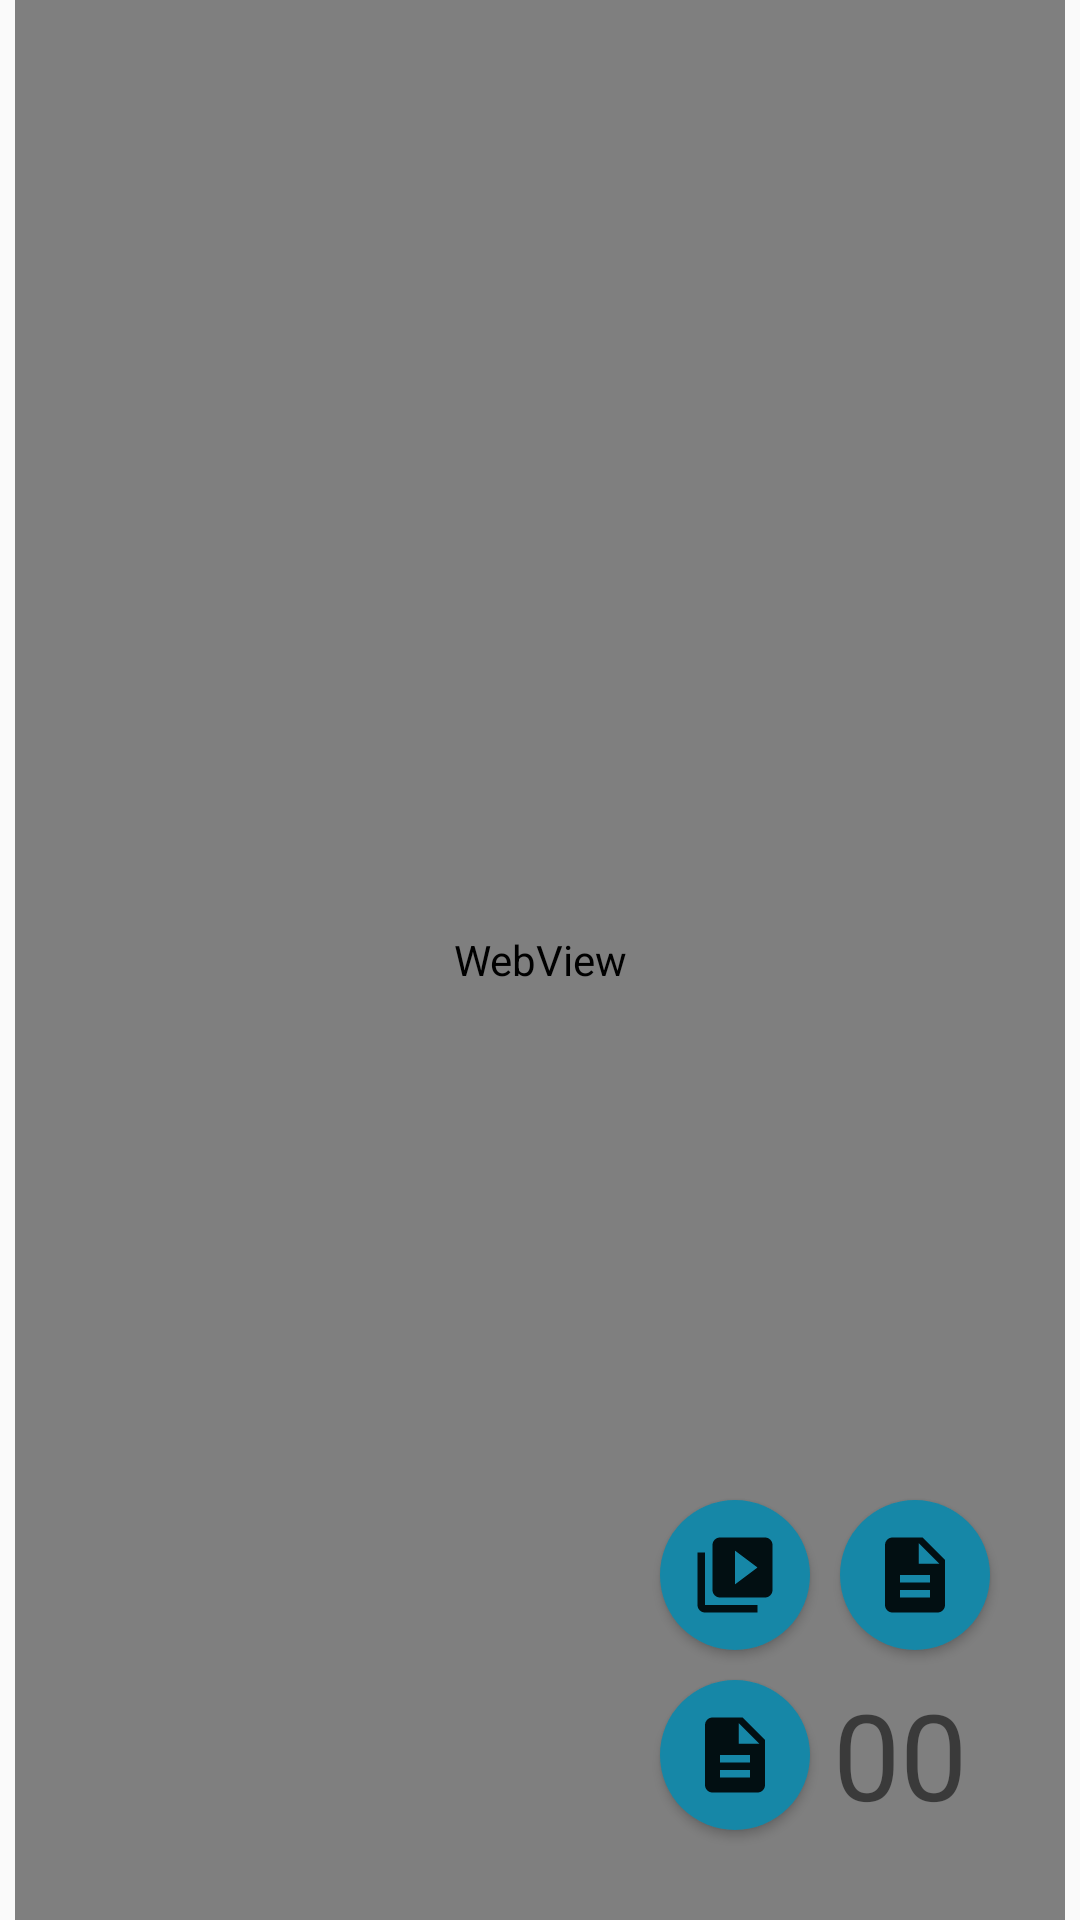

Produce the Android XML layout that renders to this screen, including the resource entries it uses.
<!-- AndroidManifest.xml: application theme AppTheme -->
<!-- res/layout/activity_word_description.xml -->
<?xml version="1.0" encoding="utf-8"?>
<androidx.constraintlayout.widget.ConstraintLayout
    xmlns:android="http://schemas.android.com/apk/res/android"
    xmlns:app="http://schemas.android.com/apk/res-auto"
    xmlns:tools="http://schemas.android.com/tools"
    android:layout_width="match_parent"
    android:layout_height="match_parent"
    tools:context="com.example.unforgottablevocabulary.WordDescriptionActivity">

    <Button
        android:id="@+id/cambrige_button"
        android:layout_width="50dp"
        android:layout_height="50dp"
        android:layout_marginEnd="30dp"
        android:layout_marginBottom="90dp"
        android:background="@drawable/btn_rounded_description"
        android:insetTop="0dp"
        android:insetBottom="0dp"
        android:onClick="onCambrigeButtonClick"
        app:layout_constraintBottom_toBottomOf="parent"
        app:layout_constraintEnd_toEndOf="parent" />

    <Button
        android:id="@+id/youglish_button"
        android:layout_width="50dp"
        android:layout_height="50dp"
        android:layout_marginEnd="10dp"
        android:layout_marginBottom="10dp"
        android:background="@drawable/btn_rounded_video"
        android:insetTop="0dp"
        android:insetBottom="0dp"
        android:onClick="onYouglishButtonClick"
        app:layout_constraintBottom_toTopOf="@+id/tureng_button"
        app:layout_constraintEnd_toStartOf="@+id/cambrige_button" />

    <Button
        android:id="@+id/tureng_button"
        android:layout_width="50dp"
        android:layout_height="50dp"
        android:layout_marginEnd="90dp"
        android:layout_marginBottom="30dp"
        android:background="@drawable/btn_rounded_description"
        android:insetTop="0dp"
        android:insetBottom="0dp"
        android:onClick="onTurengButtonClick"
        android:textAlignment="viewEnd"
        app:layout_constraintBottom_toBottomOf="parent"
        app:layout_constraintEnd_toEndOf="parent" />

    <WebView
        android:id="@+id/webview_youglish"
        android:layout_width="0dp"
        android:layout_height="0dp"
        android:layout_marginStart="5dp"
        android:layout_marginEnd="5dp"
        app:layout_constraintBottom_toBottomOf="parent"
        app:layout_constraintEnd_toEndOf="parent"
        app:layout_constraintHorizontal_bias="1.0"
        app:layout_constraintStart_toStartOf="parent"
        app:layout_constraintTop_toTopOf="parent"
        app:layout_constraintVertical_bias="0.0">

    </WebView>

    <TextView
        android:id="@+id/rank_text"
        android:layout_width="58dp"
        android:layout_height="52dp"
        android:layout_marginEnd="30dp"
        android:layout_marginBottom="30dp"
        android:text="@string/_00"
        android:textAlignment="center"
        android:textSize="@dimen/app_name_size"
        app:layout_constraintBottom_toBottomOf="parent"
        app:layout_constraintEnd_toEndOf="parent"
        app:layout_constraintStart_toEndOf="@+id/tureng_button" />

</androidx.constraintlayout.widget.ConstraintLayout>
<!-- resources referenced by this layout -->
<resources>
  <dimen name="app_name_size">40sp</dimen>
  <!-- drawable btn_rounded_description (drawable) -->
  <?xml version="1.0" encoding="utf-8"?>
  <layer-list xmlns:android="http://schemas.android.com/apk/res/android" >
      <item>
          <shape android:shape="rectangle">
              <solid android:color="@color/buttonColor" />
              <corners
                  android:bottomRightRadius="180dp"
                  android:bottomLeftRadius="180dp"
                  android:topRightRadius="180dp"
                  android:topLeftRadius="180dp"
                  />
          </shape>
      </item>
      <item
          android:drawable="@drawable/ic_description_black_24dp"
          android:start="3dp"
          android:end="3dp"
          android:bottom="3dp"
          android:top="3dp"
          android:height="30dp"
          android:width="30dp"
          android:gravity="center"
          />
  </layer-list>
  <!-- drawable btn_rounded_video (drawable) -->
  <?xml version="1.0" encoding="utf-8"?>
  <layer-list xmlns:android="http://schemas.android.com/apk/res/android" >
      <item>
          <shape android:shape="rectangle">
              <solid android:color="@color/buttonColor" />
              <corners
                  android:bottomRightRadius="180dp"
                  android:bottomLeftRadius="180dp"
                  android:topRightRadius="180dp"
                  android:topLeftRadius="180dp"
                  />
          </shape>
      </item>
      <item
          android:drawable="@drawable/ic_video_library_black_24dp"
          android:start="3dp"
          android:end="3dp"
          android:bottom="3dp"
          android:top="3dp"
          android:height="30dp"
          android:width="30dp"
          android:gravity="center"
          />
  </layer-list>
  <string name="_00">00</string>
  <style name="AppTheme" parent="Theme.AppCompat.Light.DarkActionBar">
          
          <item name="colorPrimary">@color/colorPrimary</item>
          <item name="colorPrimaryDark">@color/colorPrimaryDark</item>
          <item name="colorAccent">@color/colorAccent</item>
          <item name="android:statusBarColor">@color/backgroundColor</item>
          <item name="windowNoTitle">true</item>
  
      </style>
  <color name="buttonColor">#1687A7</color>
  <!-- drawable ic_description_black_24dp (drawable) -->
  <vector android:alpha="0.89" android:height="24dp"
      android:viewportHeight="24.0" android:viewportWidth="24.0"
      android:width="24dp" xmlns:android="http://schemas.android.com/apk/res/android">
      <path android:fillColor="#FF000000" android:pathData="M14,2L6,2c-1.1,0 -1.99,0.9 -1.99,2L4,20c0,1.1 0.89,2 1.99,2L18,22c1.1,0 2,-0.9 2,-2L20,8l-6,-6zM16,18L8,18v-2h8v2zM16,14L8,14v-2h8v2zM13,9L13,3.5L18.5,9L13,9z"/>
  </vector>
  <!-- drawable ic_video_library_black_24dp (drawable) -->
  <vector android:alpha="0.89" android:height="24dp"
      android:viewportHeight="24.0" android:viewportWidth="24.0"
      android:width="24dp" xmlns:android="http://schemas.android.com/apk/res/android">
      <path android:fillColor="#FF000000" android:pathData="M4,6L2,6v14c0,1.1 0.9,2 2,2h14v-2L4,20L4,6zM20,2L8,2c-1.1,0 -2,0.9 -2,2v12c0,1.1 0.9,2 2,2h12c1.1,0 2,-0.9 2,-2L22,4c0,-1.1 -0.9,-2 -2,-2zM12,14.5v-9l6,4.5 -6,4.5z"/>
  </vector>
  <color name="colorPrimary">#008577</color>
  <color name="colorPrimaryDark">#00574B</color>
  <color name="colorAccent">#4d194d</color>
  <color name="backgroundColor">#F6F6F6</color>
</resources>
